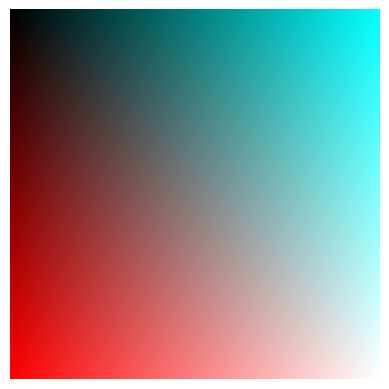

This chart was generated by the following Python code:
import matplotlib.pyplot as plt

RESOLUTION = 256

color_matrix = [[[0,0,0] for _ in range(RESOLUTION)] for _ in range(RESOLUTION)]

for iR, r in enumerate(color_matrix):
    for iC, c in enumerate(r):
        color_matrix[iR][iC] = [iR, iC, iC]

plt.imshow(color_matrix)
plt.axis('off')
plt.show()